Run: headless pygame with SDL's dummy video driver; simulated clock (each Clock.tick advances the game by its frame time, no real sleeping); random seed 0; keys injected as events and as key.get_pressed() state; no mouse input.
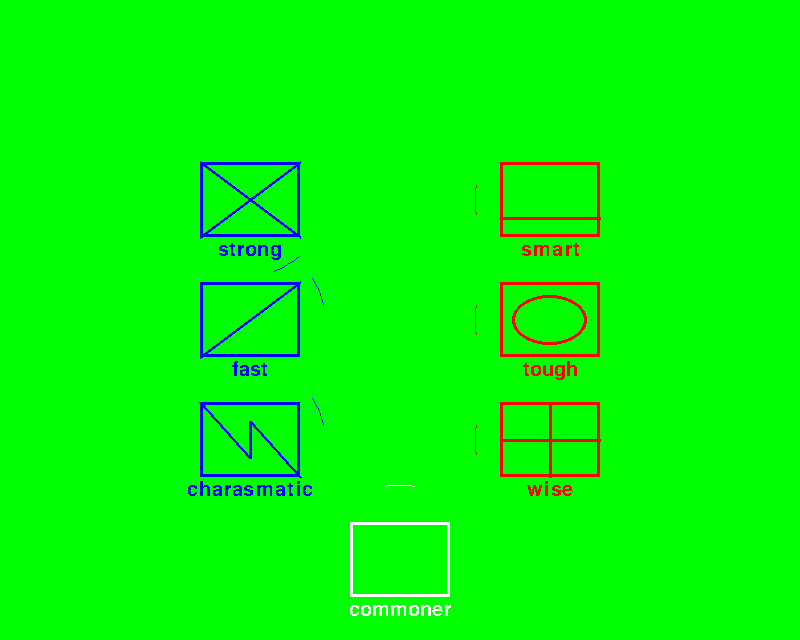
Frame 1 of 4 · flips 1–60 · no input
Frame 2 of 4 · flips 61–180 · tapped SPACE, RETURN · held RIGHT (→), D · screen unchanged from frame 1, image omitted
Frame 3 of 4 · flips 181–300 · held DOWN (↓), S · screen unchanged from frame 2, image omitted
Frame 4 of 4 · flips 301–420 · held LEFT (←), A, UP (↑), W · screen unchanged from frame 3, image omitted

The pygame program that drew these frames:

#
import os
import pygame
import pygame.freetype
import math
import time

pygame.init()
pygame.freetype.init()


size = [800, 640]
BLACK = (  0,   0,   0)
WHITE = (255, 255, 255)
BLUE =  (  0,   0, 255)
GREEN = (  0, 255,   0)
RED =   (255,   0,   0)

strong = 1
fast = 2
tough = 3
wise = 4
smart = 5
charasmatic = 6
commoner = 0


class CharacterGraphic(object):
    def __init__(self,screen, color=WHITE, center= [0,0], direction = [0],character_type = 1):
    # def circle_man(screen, color=WHITE, center = [0,0], direction = [0]):
        _circle_radius = 75
        _thickness = 3
        # pygame.draw.circle(screen, color, center, _circle_radius, 1)
        #
        # # right arm
        # _line_start = [center[0]+_circle_radius*math.cos(direction+math.pi/2) ,center[1]+_circle_radius*math.sin(direction+math.pi/2) ]
        # _line_end = [center[0]+(_circle_radius+10)*math.cos(direction+math.pi/2) ,center[1]+(_circle_radius+10)*math.sin(direction+math.pi/2) ]
        # pygame.draw.line(screen, color, _line_start,_line_end, _thickness)
        # pass
        #
        # # left arm
        # _line_start = [center[0]+_circle_radius*math.cos(direction-math.pi/2) ,center[1]+_circle_radius*math.sin(direction-math.pi/2) ]
        # _line_end = [center[0]+(_circle_radius+10)*math.cos(direction-math.pi/2) ,center[1]+(_circle_radius+10)*math.sin(direction-math.pi/2) ]
        # # _line_end = [center[0]+(_circle_radius+10)*math.cos(direction) ,center[1]+(_circle_radius+10)*math.sin(direction) ]
        # # _line_end = [800,640]
        # pygame.draw.line(screen, color, _line_start,_line_end, _thickness)
        # pass
        horizontal_center = center[0]
        verticle_center = center[1]
        left_pos = center[0]-_circle_radius*2/3
        small_left_pos = center[0]-_circle_radius*1/2
        top_pos = center[1]-_circle_radius*1/2
        small_top_pos = center[1]-_circle_radius*1/3
        right = _circle_radius*4/3
        small_right = _circle_radius*2/2
        bottom = _circle_radius*2/2
        small_bottom = _circle_radius*2/3
        right_pos = center[0] +_circle_radius*2/3
        bottom_pos = center[1] +_circle_radius*1/2

        # screen = pygame.display.set_mode((600, 400))
        # rect = screen.get_rect()
        # pygame.font.init()
        # font = pygame.font.Font(pygame.font.get_default_font(),30)
        # fontfile = pygame.freetype.get_default_font()
        # fontfile = pygame.freetype.SysFont()
        fontfile = pygame.freetype.get_default_font()

        size = 3
        size=0
        font_index=0
        resolution=0

        # font = pygame.font.SysFont("comicsansms", 72)
        # text = font.render("Hello, World", False, color)
        # screen.blit(text, (800//2 - text.get_width() // 2, 640//2 - text.get_height() // 2))
        # font = pygame.font.SysFont("comicsansms", 72)
        font = pygame.font.SysFont("arial", 30)
        # font = pygame.font.SysFont("timesnewroman", 30)
        text = {}
        text[strong] = font.render("strong", False, color)
        text[fast] = font.render("fast", False, color)
        text[tough] = font.render("tough", False, color)
        text[wise] = font.render("wise", False, color)
        text[smart] = font.render("smart", False, color)
        text[charasmatic] = font.render("charasmatic", False, color)
        text[commoner] = font.render("commoner", False, color)
        # print ("")
        # print (text)
        # print ("")

        if (screen != None):
            pygame.draw.rect(screen,  color, [left_pos , top_pos , right , bottom ], _thickness)
            pygame.draw.arc(screen, color, [center[0]-_circle_radius,center[1]-_circle_radius,_circle_radius*2,_circle_radius*2],direction-math.pi/16,direction+math.pi/16)
            if character_type == strong:
                pygame.draw.line(screen, color, [left_pos, top_pos ],[right_pos, bottom_pos], _thickness)
                pygame.draw.line(screen, color, [left_pos, bottom_pos ],[right_pos,top_pos], _thickness)
                screen.blit(text[strong], (center[0] - text[strong].get_width() // 2, center[1] + _circle_radius*2//3 - text[strong].get_height() // 2))
                # screen.blit(text[strong], (800//2 - text[strong].get_width() // 2, 640//2 - text[strong].get_height() // 2))
                # screen.blit(text[strong], (center[0] - text.get_width() // 2, center[1] - text.get_height() // 2))
            elif character_type == fast:
                pygame.draw.line(screen, color, [left_pos, bottom_pos ],[right_pos, top_pos ], _thickness)
                screen.blit(text[fast], (center[0] - text[fast].get_width() // 2, center[1] + _circle_radius*2//3 - text[fast].get_height() // 2))
                # pygame.draw.line(screen, color, [left_pos, bottom_pos ],[right_pos,top_pos], _thickness)
            elif character_type == tough:
                pass
                pygame.draw.ellipse(screen, color, [small_left_pos, small_top_pos, small_right,small_bottom], _thickness)
                screen.blit(text[tough], (center[0] - text[tough].get_width() // 2, center[1] + _circle_radius*2//3 - text[tough].get_height() // 2))

                # pygame.draw.line(screen, color, [left_pos, top_pos ],[right_pos, bottom_pos], _thickness)
                # pygame.draw.line(screen, color, [left_pos, bottom_pos ],[right_pos,top_pos], _thickness)
            elif character_type == wise:
                pygame.draw.line(screen, color, [horizontal_center, top_pos ],[horizontal_center, bottom_pos], _thickness)
                pygame.draw.line(screen, color, [left_pos, verticle_center ],[right_pos,verticle_center], _thickness)
                screen.blit(text[wise], (center[0] - text[wise].get_width() // 2, center[1] + _circle_radius*2//3 - text[wise].get_height() // 2))
            elif character_type == smart:
                pygame.draw.line(screen, color, [left_pos, verticle_center + _circle_radius/4],[right_pos,verticle_center +_circle_radius/4], _thickness)
                screen.blit(text[smart], (center[0] - text[smart].get_width() // 2, center[1] + _circle_radius*2//3 - text[smart].get_height() // 2))
                # pygame.draw.line(screen, color, [left_pos, bottom_pos ],[right_pos,top_pos], _thickness)
            elif character_type == charasmatic:
                pass
                pygame.draw.line(screen, color, [left_pos, top_pos ],[horizontal_center, verticle_center + _circle_radius/4], _thickness)
                pygame.draw.line(screen, color, [horizontal_center, verticle_center + _circle_radius/4],[horizontal_center, verticle_center - _circle_radius/4], _thickness)
                pygame.draw.line(screen, color, [horizontal_center, verticle_center - _circle_radius/4],[right_pos, bottom_pos], _thickness)
                # pygame.draw.circle(screen, color, center, _circle_radius/6, 11)
                screen.blit(text[charasmatic], (center[0] - text[charasmatic].get_width() // 2, center[1] + _circle_radius*2//3 - text[charasmatic].get_height() // 2))

            else:
                screen.blit(text[commoner], (center[0] - text[commoner].get_width() // 2, center[1] + _circle_radius*2//3 - text[commoner].get_height() // 2))
        else:
            pass



if __name__ == '__main__':  # single underscore
    strong = 1
    fast = 2
    tough = 3
    wise = 4
    smart = 5
    charasmatic = 6
    commoner = 0
    pygame.display.set_caption("Drawing a circle man")
    done = False
    clock = pygame.time.Clock()

    screen = pygame.display.set_mode(size)
    screen.fill(GREEN)


    while not done:
        clock.tick(10)
        for event in pygame.event.get():
            if event.type == pygame.QUIT:
                done = True
        # pygame.draw.circle(screen, WHITE, [80, 80], 75, 1)
        CharacterGraphic(screen,BLUE,[250,200],-math.pi/3,strong)
        CharacterGraphic(screen,BLUE,[250,320],math.pi/8,fast)
        CharacterGraphic(screen,BLUE,[250,440],math.pi/8,charasmatic)

        CharacterGraphic(screen,RED,[550,320],math.pi,tough)
        CharacterGraphic(screen,RED,[550,440],math.pi,wise)
        CharacterGraphic(screen,RED,[550,200],math.pi,smart)
        CharacterGraphic(screen,WHITE,[400,560],math.pi/2,commoner)
        pygame.display.update()
        pygame.display.flip()
    pygame.quit()
else:
    pass
